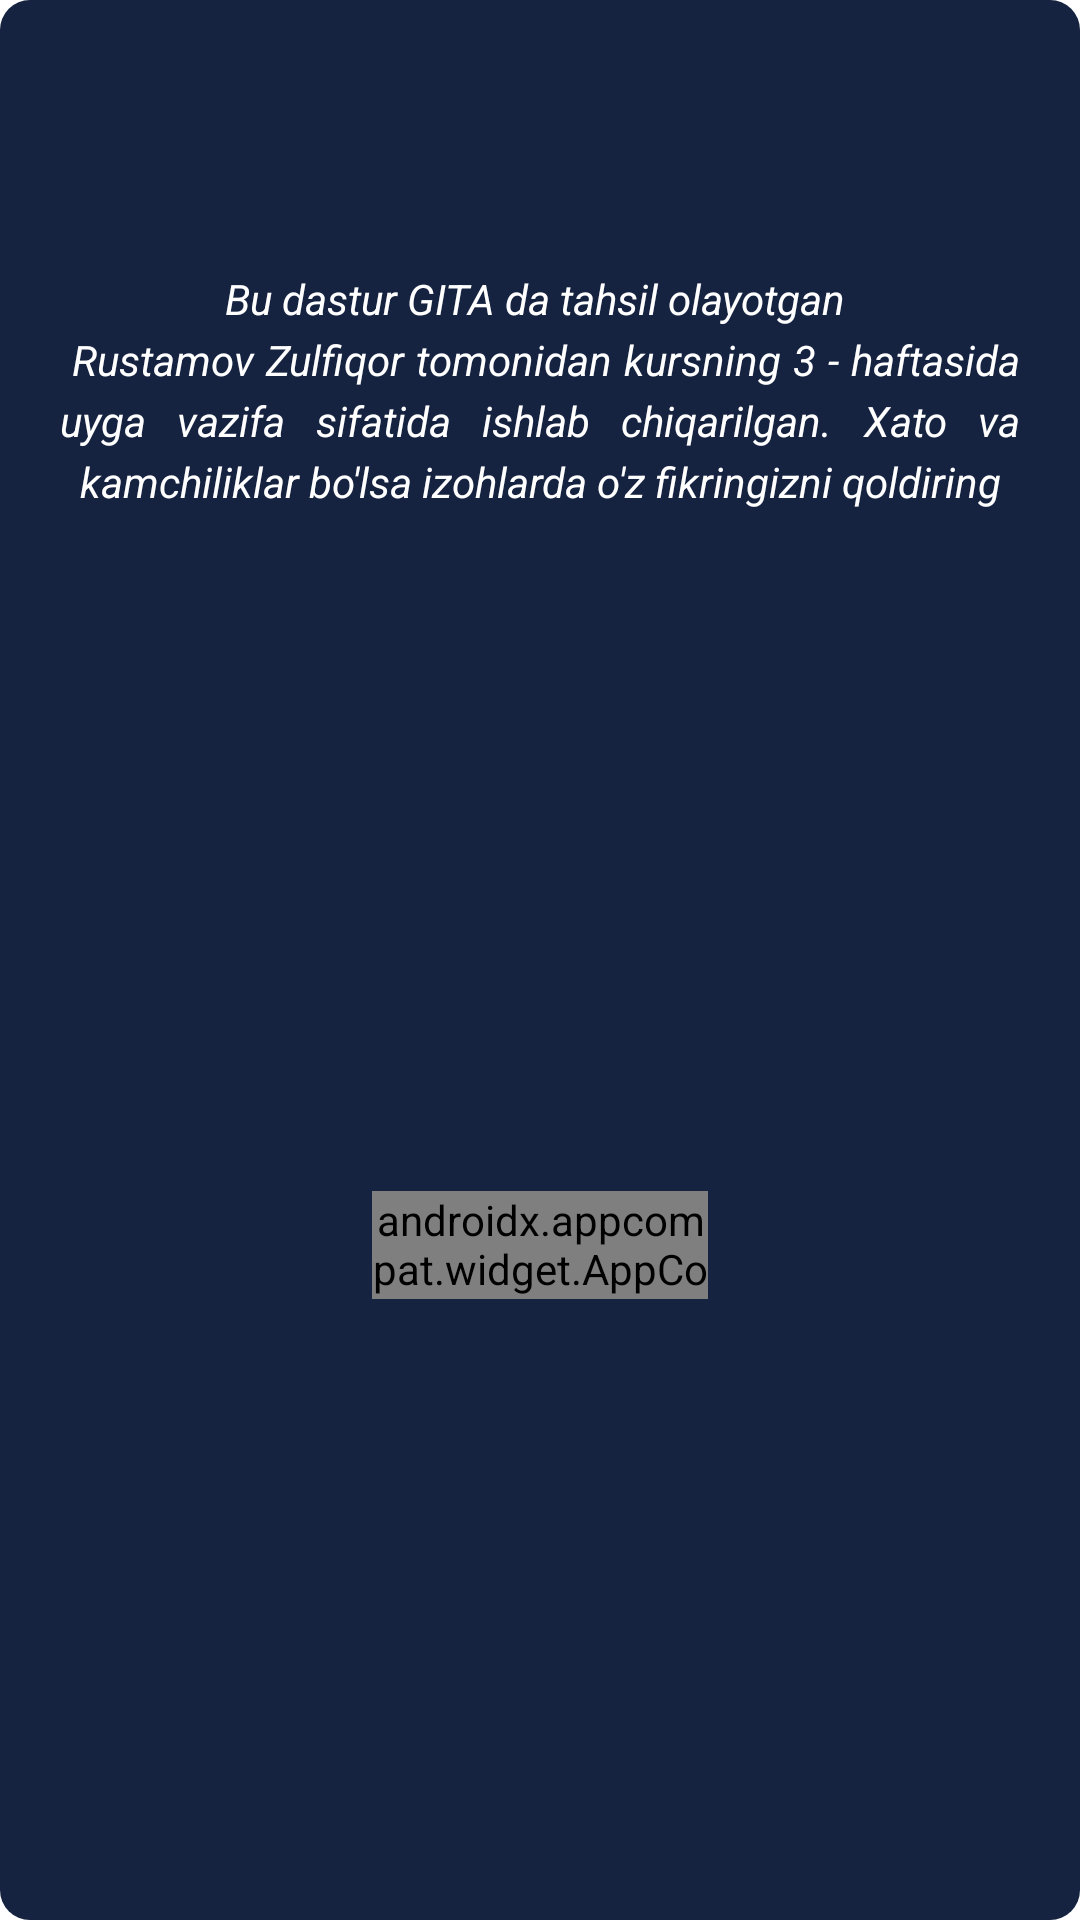

Layout XML and referenced resources for this Android screen:
<!-- AndroidManifest.xml: application theme Theme.FourPicturesOneWord -->
<!-- res/layout/activity_about.xml -->
<?xml version="1.0" encoding="utf-8"?>
<androidx.constraintlayout.widget.ConstraintLayout xmlns:android="http://schemas.android.com/apk/res/android"
    xmlns:app="http://schemas.android.com/apk/res-auto"
    android:layout_width="match_parent"
    android:layout_height="match_parent"
    android:layout_marginHorizontal="12dp">

    <androidx.constraintlayout.widget.ConstraintLayout
        android:layout_width="match_parent"
        android:layout_height="match_parent"
        android:background="@drawable/bg_dialog">

        <androidx.appcompat.widget.AppCompatButton
            android:id="@+id/btnBack"
            android:layout_width="112dp"
            android:layout_height="36dp"
            android:layout_margin="10dp"
            android:background="@drawable/bg_action"
            android:text="close"
            android:fontFamily="@raw/lilit"
            android:textColor="@color/white"
            app:layout_constraintBottom_toBottomOf="parent"
            app:layout_constraintEnd_toEndOf="parent"
            app:layout_constraintStart_toStartOf="parent"
            app:layout_constraintTop_toBottomOf="@id/txtAbout" />

        <TextView
            android:id="@+id/txtAbout"
            android:layout_width="wrap_content"
            android:layout_height="wrap_content"
            android:layout_marginTop="20dp"
            android:gravity="center"
            android:justificationMode="inter_word"
            android:padding="20dp"
            android:textStyle="italic"
            android:lineSpacingExtra="4dp"
            android:text="@string/information"
            android:textColor="@color/white"
            app:layout_constraintBottom_toBottomOf="parent"
            app:layout_constraintEnd_toEndOf="parent"
            app:layout_constraintStart_toStartOf="parent"
            app:layout_constraintTop_toTopOf="parent"
            app:layout_constraintVertical_bias="0.1" />
    </androidx.constraintlayout.widget.ConstraintLayout>
</androidx.constraintlayout.widget.ConstraintLayout>
<!-- resources referenced by this layout -->
<resources>
  <color name="white">#FFFFFFFF</color>
  <!-- drawable bg_dialog (drawable) -->
  <?xml version="1.0" encoding="utf-8"?>
  <selector xmlns:android="http://schemas.android.com/apk/res/android">
      <item>
          <shape>
              <solid android:color="#152240"/>
              <corners android:radius="10dp"/>
          </shape>
      </item>
  </selector>
  <string name="information">Bu dastur GITA da tahsil olayotgan \n Rustamov Zulfiqor tomonidan kursning 3 - haftasida uyga vazifa sifatida ishlab chiqarilgan. Xato va kamchiliklar bo\'lsa izohlarda o\'z fikringizni qoldiring</string>
  <style name="Theme.FourPicturesOneWord" parent="Theme.MaterialComponents.DayNight.NoActionBar">
          
          <item name="colorPrimary">@color/purple_500</item>
          <item name="colorPrimaryVariant">@color/purple_700</item>
          <item name="colorOnPrimary">@color/white</item>
          
          <item name="colorSecondary">@color/teal_200</item>
          <item name="colorSecondaryVariant">@color/teal_700</item>
          <item name="colorOnSecondary">@color/black</item>
          
          <item name="android:statusBarColor">?attr/colorPrimaryVariant</item>
          
      </style>
  <color name="purple_500">#FF6200EE</color>
  <color name="purple_700">#152240</color>
  <color name="teal_200">#FF03DAC5</color>
  <color name="teal_700">#FF018786</color>
  <color name="black">#FF000000</color>
</resources>
